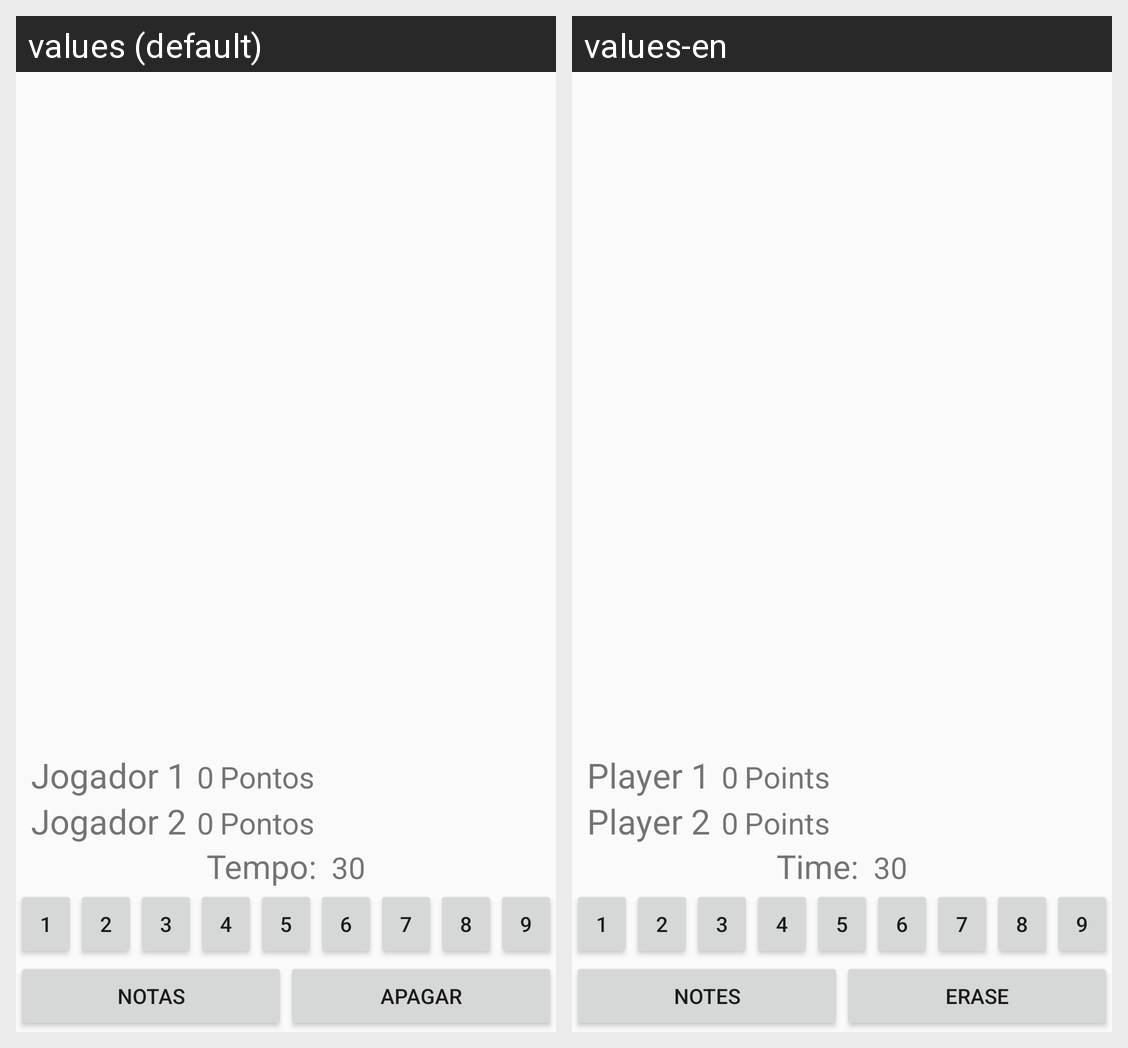

Translations of the strings shown on this Android screen, per locale in the grid:
Android screen res/layout/activity_game_board_m2.xml rendered under 2 locales, left to right: values (default), values-en. Device: Nexus 5 (rendered at 1080×1920; each locale shown at half size, 540×960, under a caption strip naming it); theme AppTheme.
Strings drawn on this screen, with the default value and each locale's value (text and hints the layout hard-codes, and strings that could not be matched under every locale, appear in the picture but are not listed):

strJogador_1
  values: Jogador 1
  values-en: Player 1

strPontos
  values: Pontos
  values-en: Points

strJogador_2
  values: Jogador 2
  values-en: Player 2

strtempo_restante
  values: Tempo:
  values-en: Time:

strNotas
  values: Notas
  values-en: Notes

strApagar
  values: Apagar
  values-en: Erase
